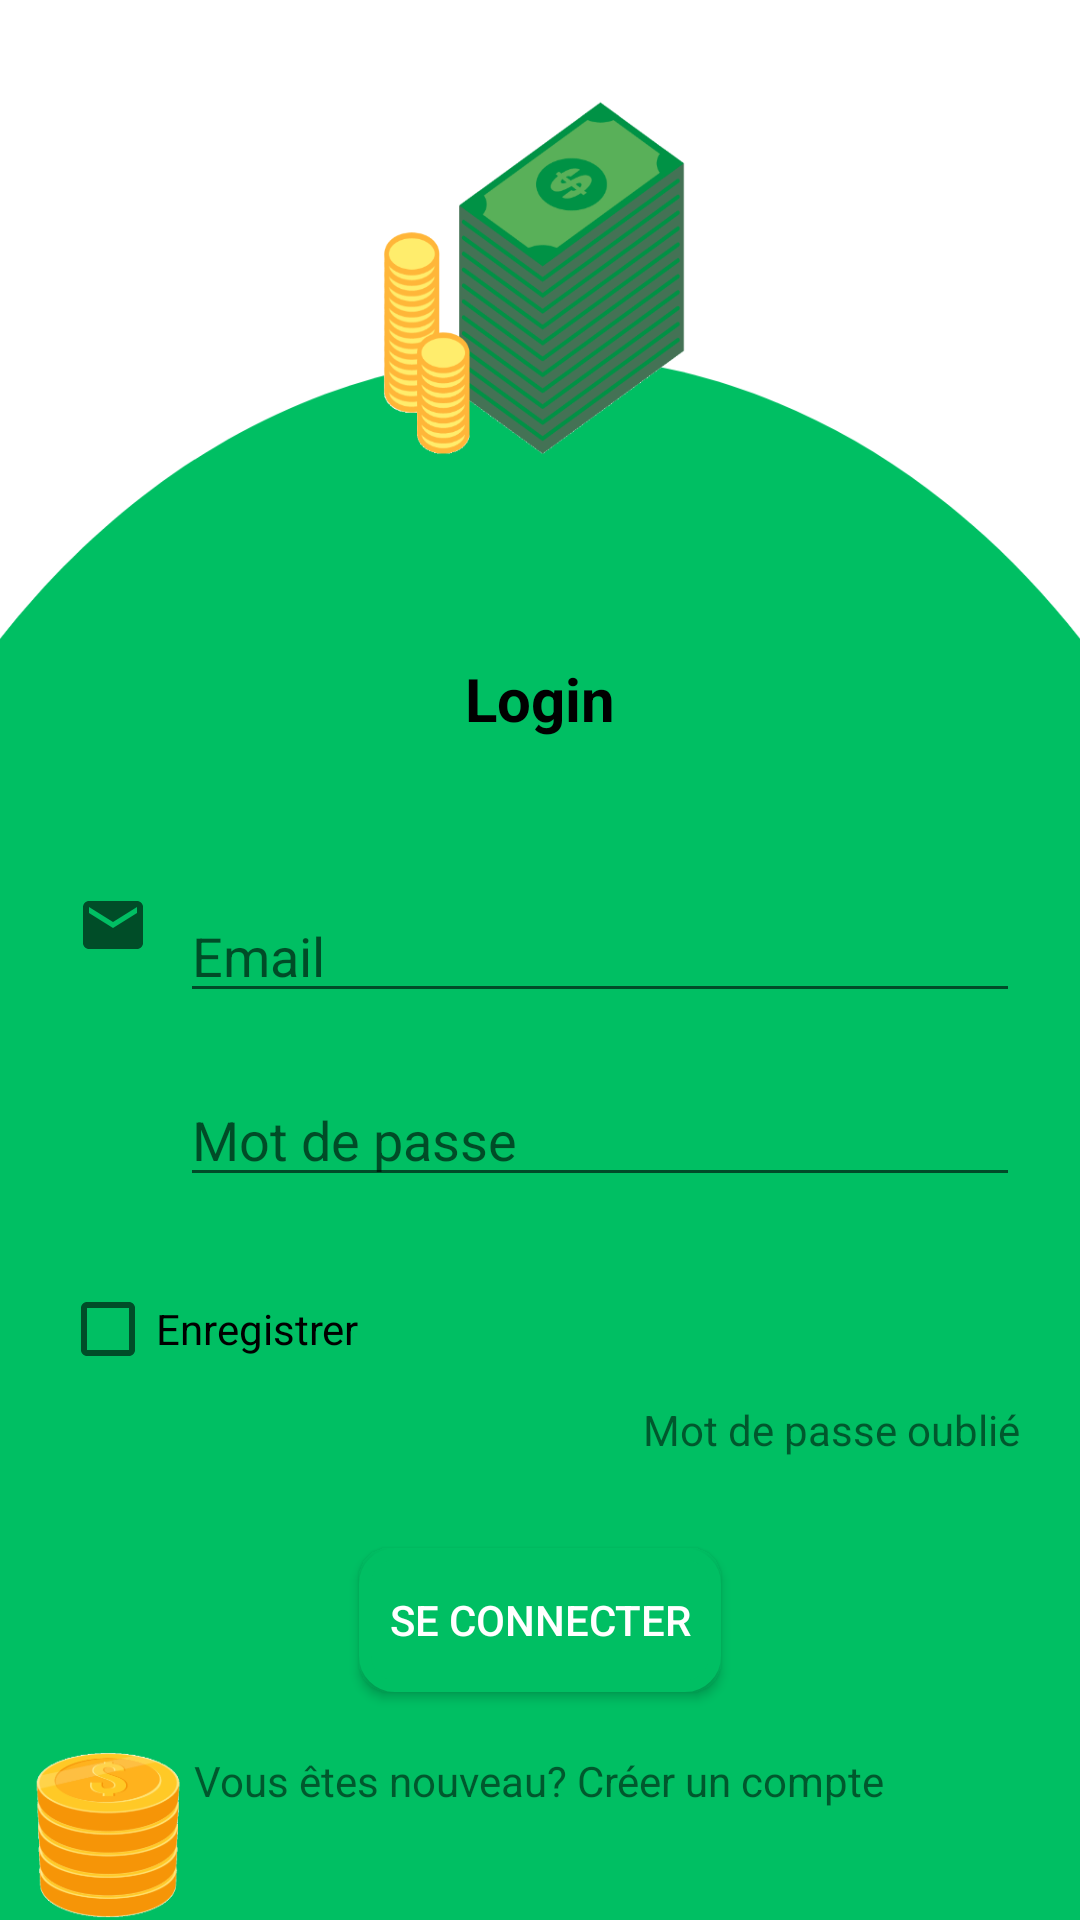

Reconstruct the res/layout file that produces this screen, plus the resources it refers to.
<!-- AndroidManifest.xml: application theme Theme.Imageslider -->
<!-- res/layout/activity_login.xml -->
<?xml version="1.0" encoding="utf-8"?>
<androidx.constraintlayout.widget.ConstraintLayout xmlns:android="http://schemas.android.com/apk/res/android"
    xmlns:app="http://schemas.android.com/apk/res-auto"
    xmlns:tools="http://schemas.android.com/tools"
    android:layout_width="match_parent"
    android:layout_height="match_parent"
    android:background="@drawable/loggg"
    tools:context=".LoginActivity">

    <LinearLayout
        android:layout_margin="20dp"
        android:layout_width="match_parent"
        android:layout_height="match_parent"
        android:orientation="vertical">
        <TextView
            android:layout_width="match_parent"
            android:layout_height="wrap_content"
            android:text=""
            android:layout_gravity="center"
            android:gravity="center"
            android:textColor="@color/black"
            android:textStyle="bold"
            android:textSize="150sp"
            />
        <TextView
            android:layout_width="match_parent"
            android:layout_height="wrap_content"
            android:text="Login"
            android:layout_gravity="center"
            android:gravity="center"
            android:textColor="@color/black"
            android:textStyle="bold"
            android:textSize="20sp"
            />

        <LinearLayout
            android:layout_marginTop="50dp"
            android:layout_width="match_parent"
            android:layout_height="wrap_content"
            android:orientation="horizontal"
            >

            <ImageView
                android:layout_width="35dp"
                android:layout_height="wrap_content"
                android:src="@drawable/ic_baseline_email_24"
                />
            <EditText
                android:id="@+id/editTextEmail"
                android:layout_marginStart="5dp"
                android:layout_width="match_parent"
                android:layout_height="wrap_content"
                android:hint="Email"
                android:inputType="textEmailAddress"
                />
        </LinearLayout>
        <LinearLayout
            android:layout_marginTop="20dp"
            android:layout_width="match_parent"
            android:layout_height="wrap_content"
            android:orientation="horizontal"
            >
            <ImageView
                android:layout_width="35dp"
                android:layout_height="wrap_content"
                android:src="@drawable/ic_baseline_vpn_key_24"
                />
            <com.google.android.material.textfield.TextInputEditText
                android:id="@+id/editTextMotDePasse"
                android:layout_marginStart="5dp"
                android:layout_width="match_parent"
                android:layout_height="wrap_content"

                android:hint="Mot de passe"
                android:inputType="textPassword"
                />
        </LinearLayout>

        <CheckBox
            android:id="@+id/checkboxEnregistrer"
            android:layout_marginTop="20dp"
            android:layout_width="wrap_content"
            android:layout_height="wrap_content"
            android:text="Enregistrer"
            />
        <TextView
            android:id="@+id/textViewMotDePasseOublie"
            android:layout_width="wrap_content"
            android:layout_height="wrap_content"
            android:text="Mot de passe oublié"
            android:layout_gravity="end"
            />


        <androidx.appcompat.widget.AppCompatButton
            android:id="@+id/buttonLogin"
            android:layout_marginTop="30dp"
            android:layout_width="wrap_content"
            android:layout_height="wrap_content"
            android:text="Se connecter"
            android:background="@drawable/button"
            android:textColor="#FFFFFF"
            android:layout_gravity="center"
            android:gravity="center"
            />

        

        <TextView
            android:id="@+id/textViewCreerUnCompte"
            android:layout_marginTop="20dp"
            android:layout_width="wrap_content"
            android:layout_height="wrap_content"
            android:text="Vous êtes nouveau? Créer un compte"
            android:layout_gravity="center"
            />


    </LinearLayout>

</androidx.constraintlayout.widget.ConstraintLayout>
<!-- resources referenced by this layout -->
<resources>
  <color name="black">#FF000000</color>
  <color name="color2">#00BF63</color>
  <color name="white">#FFFFFFFF</color>
  <!-- drawable button (drawable) -->
  <?xml version="1.0" encoding="utf-8"?>
  <selector xmlns:android="http://schemas.android.com/apk/res/android">
      <item android:state_pressed="true">
          <shape>
              <solid
                  android:color="#00BF63"/>
              
              
              <stroke
                  android:width="2dp"
                  android:color="#00BF63"/>
              <corners
                  android:radius="6dp"/>
              <padding
                  android:bottom="10dp"
                  android:left="10dp"
                  android:right="10dp"
                  android:top="10dp"/>
          </shape>
  
      </item>
      <item>
          <shape>
              
              <gradient
                  android:angle="270"
                  android:endColor="#00BF63"
                  android:startColor="#00BF63"/>
              
              <stroke
                  android:width="4dp"
                  android:color="#00BF63"/>
              
              <corners
                  android:radius="10dp"/>
              <padding
                  android:bottom="10dp"
                  android:left="10dp"
                  android:right="10dp"
                  android:top="10dp"/>
          </shape>
      </item>
  </selector>
  <!-- drawable ic_baseline_email_24 (drawable) -->
  <vector xmlns:android="http://schemas.android.com/apk/res/android"
      android:width="24dp"
      android:height="24dp"
      android:viewportWidth="24"
  
      android:viewportHeight="24"
      android:tint="?attr/colorControlNormal">
    <path
        android:fillColor="@color/purple_200"
  
        android:pathData="M20,4L4,4c-1.1,0 -1.99,0.9 -1.99,2L2,18c0,1.1 0.9,2 2,2h16c1.1,0 2,-0.9 2,-2L22,6c0,-1.1 -0.9,-2 -2,-2zM20,8l-8,5 -8,-5L4,6l8,5 8,-5v2z"/>
  </vector>
  <!-- drawable loggg: png bitmap (drawable, 123892 bytes) -->
  <style name="Theme.Imageslider" parent="Theme.MaterialComponents.DayNight.DarkActionBar">
          
          <item name="colorPrimary">@color/purple_500</item>
          <item name="colorPrimaryVariant">@color/purple_700</item>
          <item name="colorOnPrimary">@color/white</item>
          
          <item name="colorSecondary">@color/teal_200</item>
          <item name="colorSecondaryVariant">@color/teal_700</item>
          <item name="colorOnSecondary">@color/black</item>
          
          <item name="android:statusBarColor" tools:targetApi="l">@color/black</item>
          
      </style>
  <color name="purple_200">#00BF63</color>
  <color name="purple_500">#343a40</color>
  <color name="purple_700">#292E33</color>
  <color name="teal_200">#FF03DAC5</color>
  <color name="teal_700">#FF018786</color>
</resources>
